Labelled photos from "dataset", an image-classification folder in AnamikaV18/ETR. The possible labels are: blue, red, yellow.

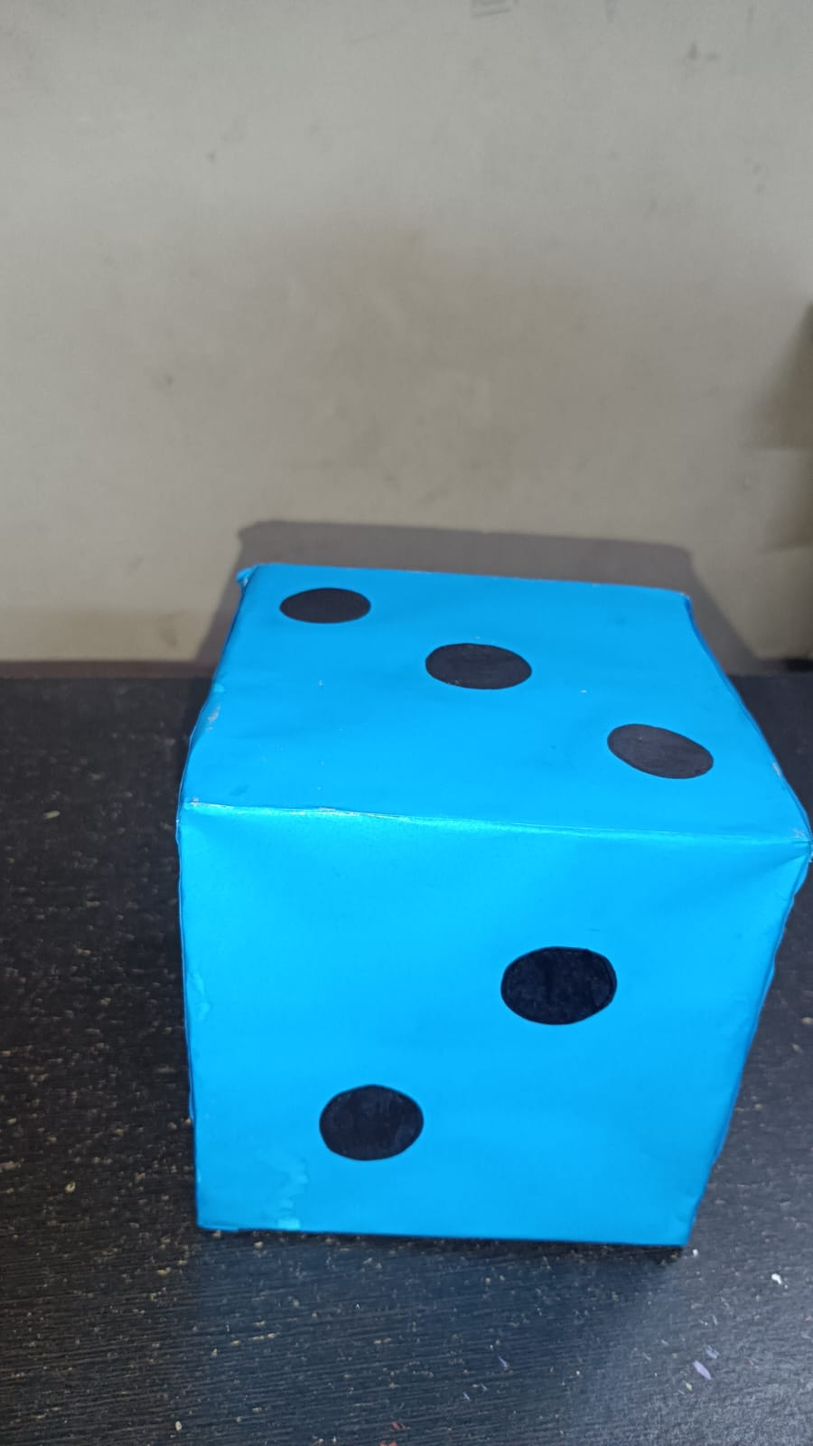
Label: blue

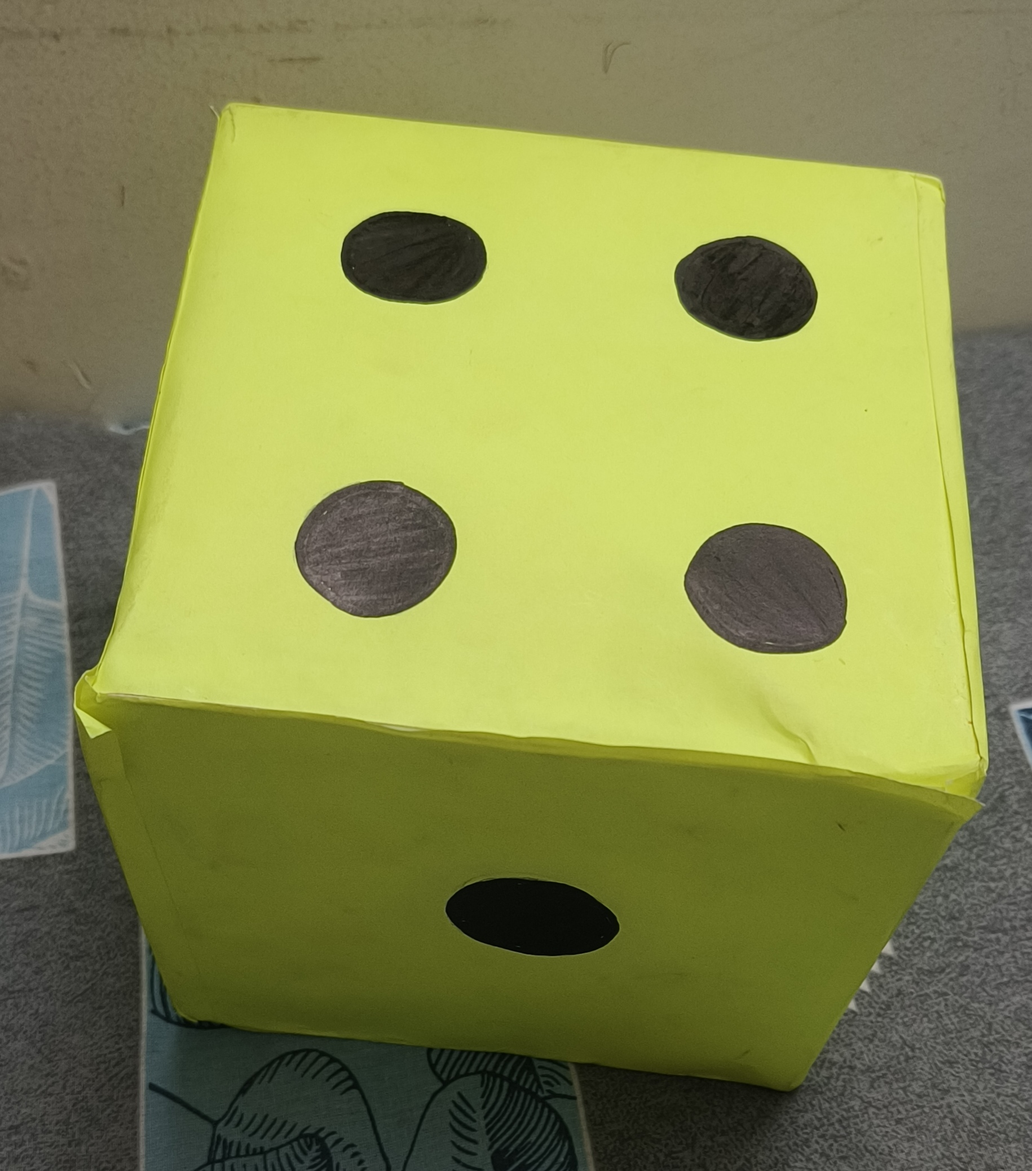
Label: yellow

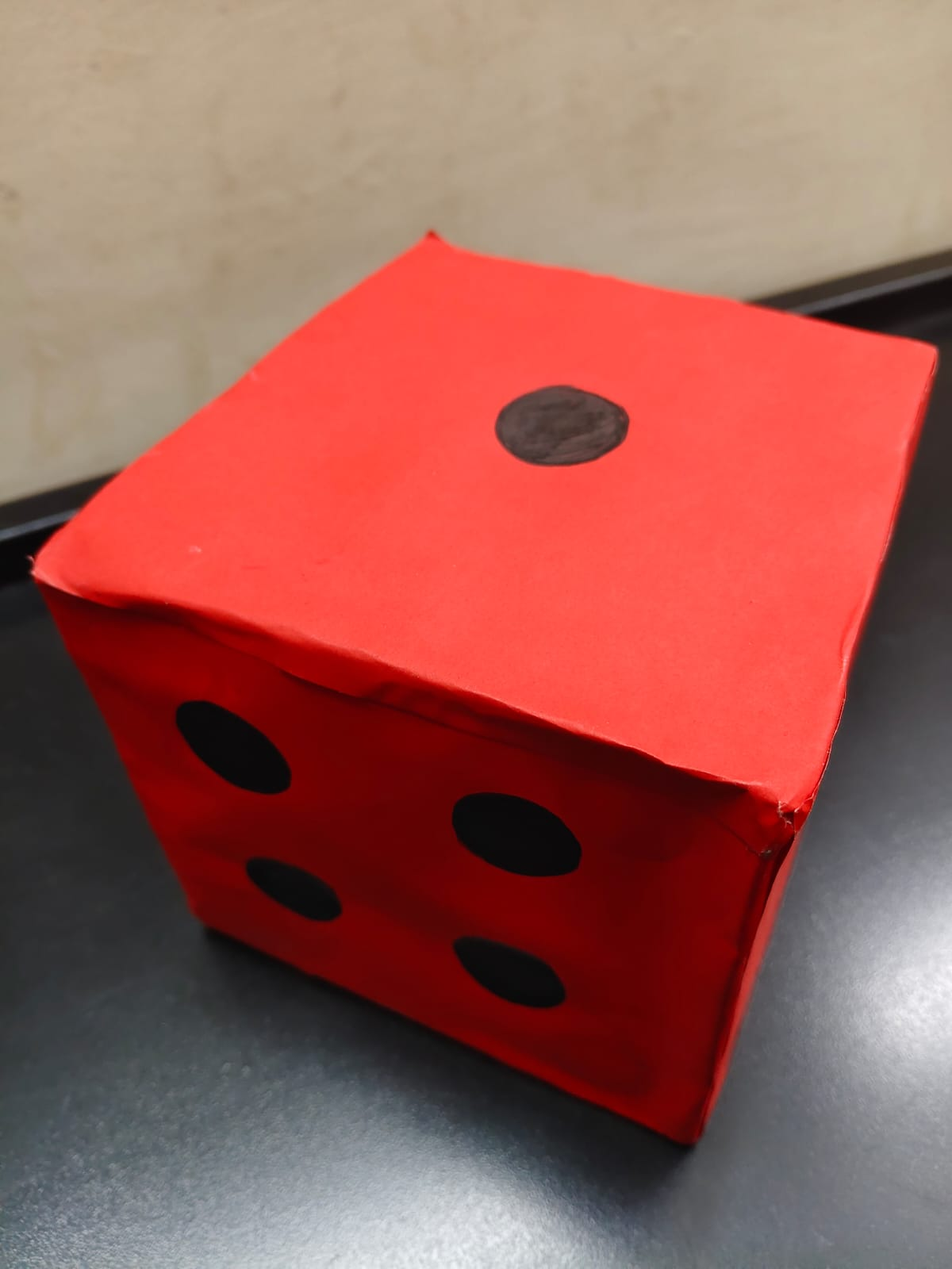
Label: red

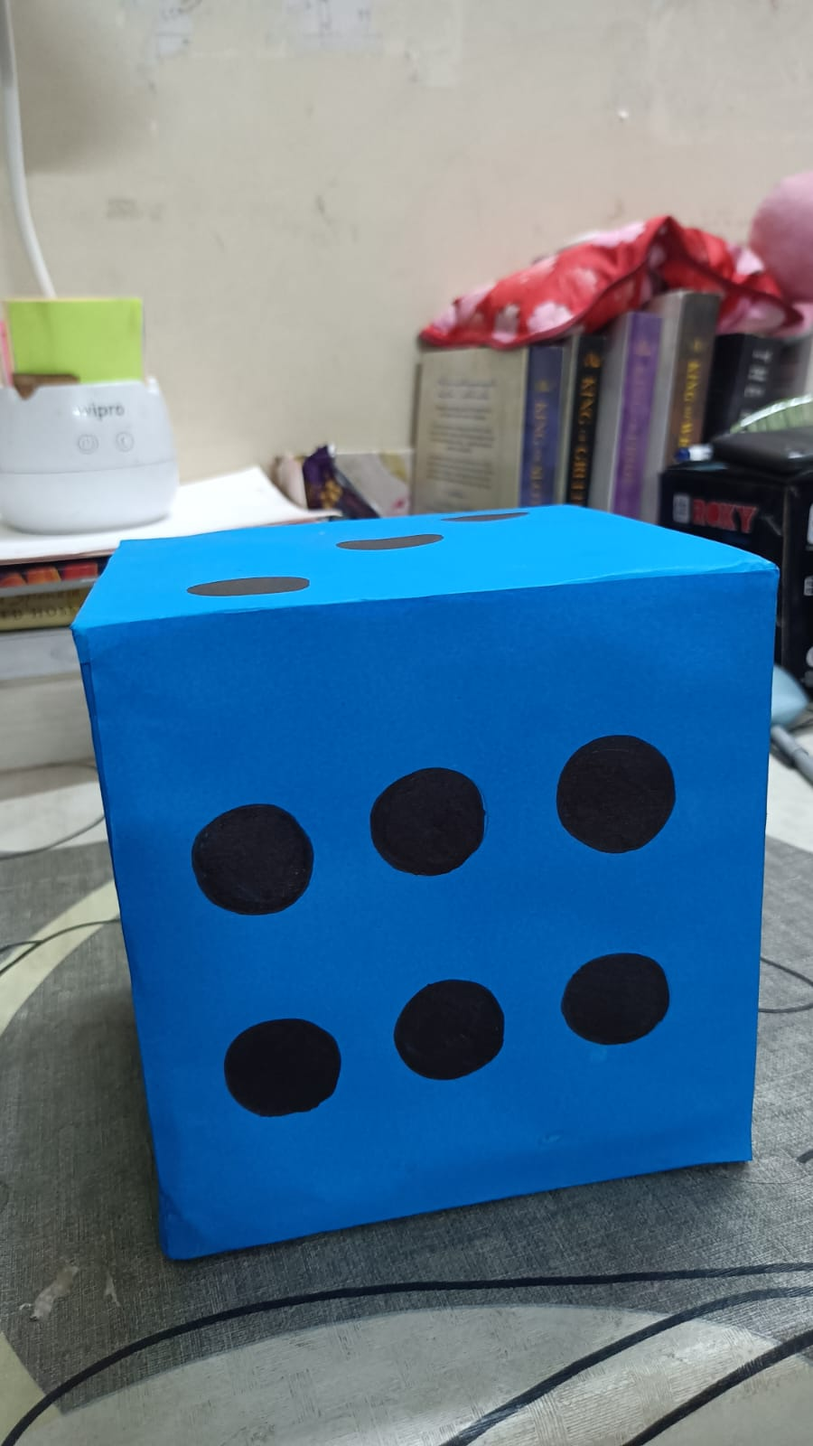
Label: blue

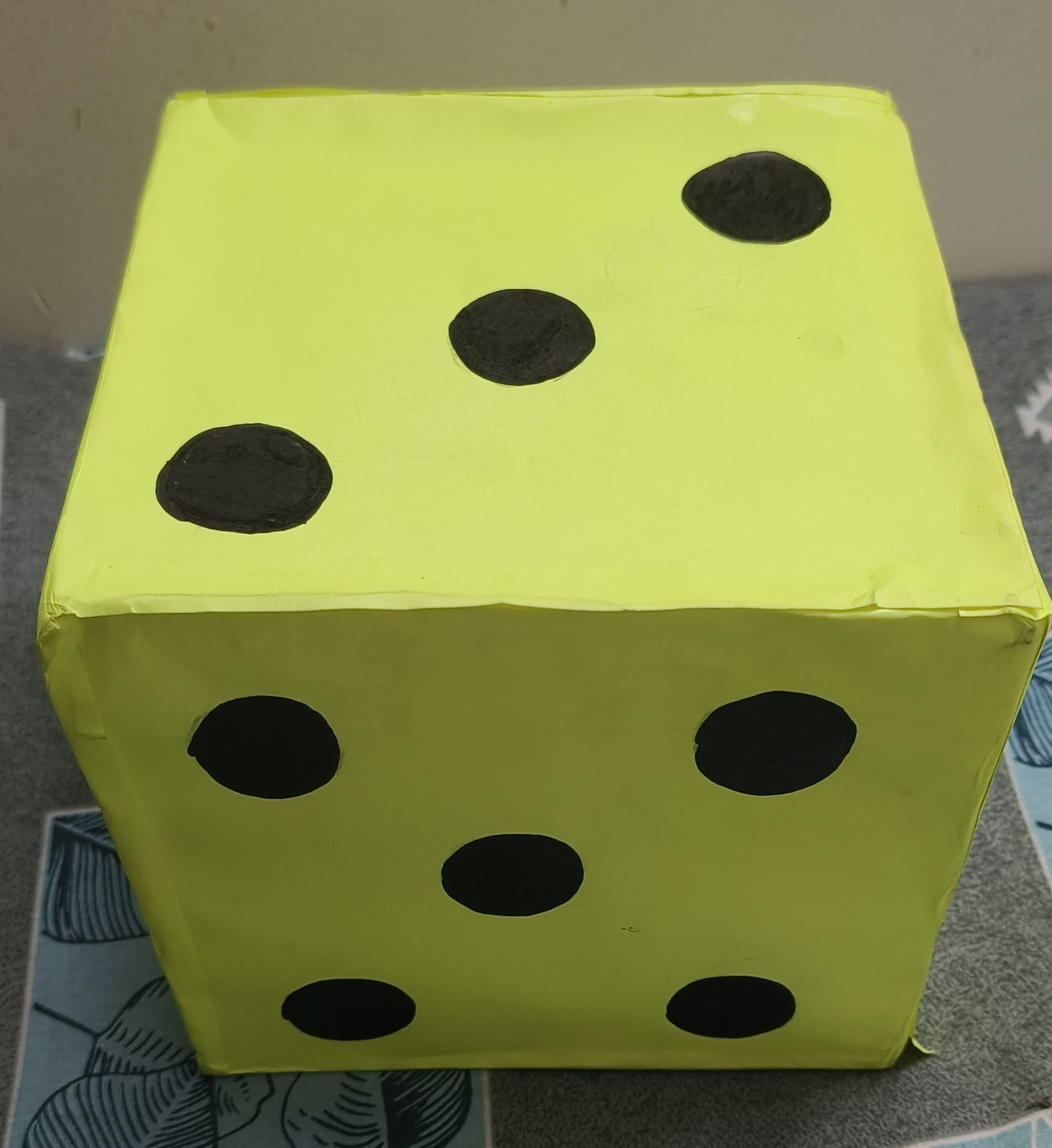
Label: yellow

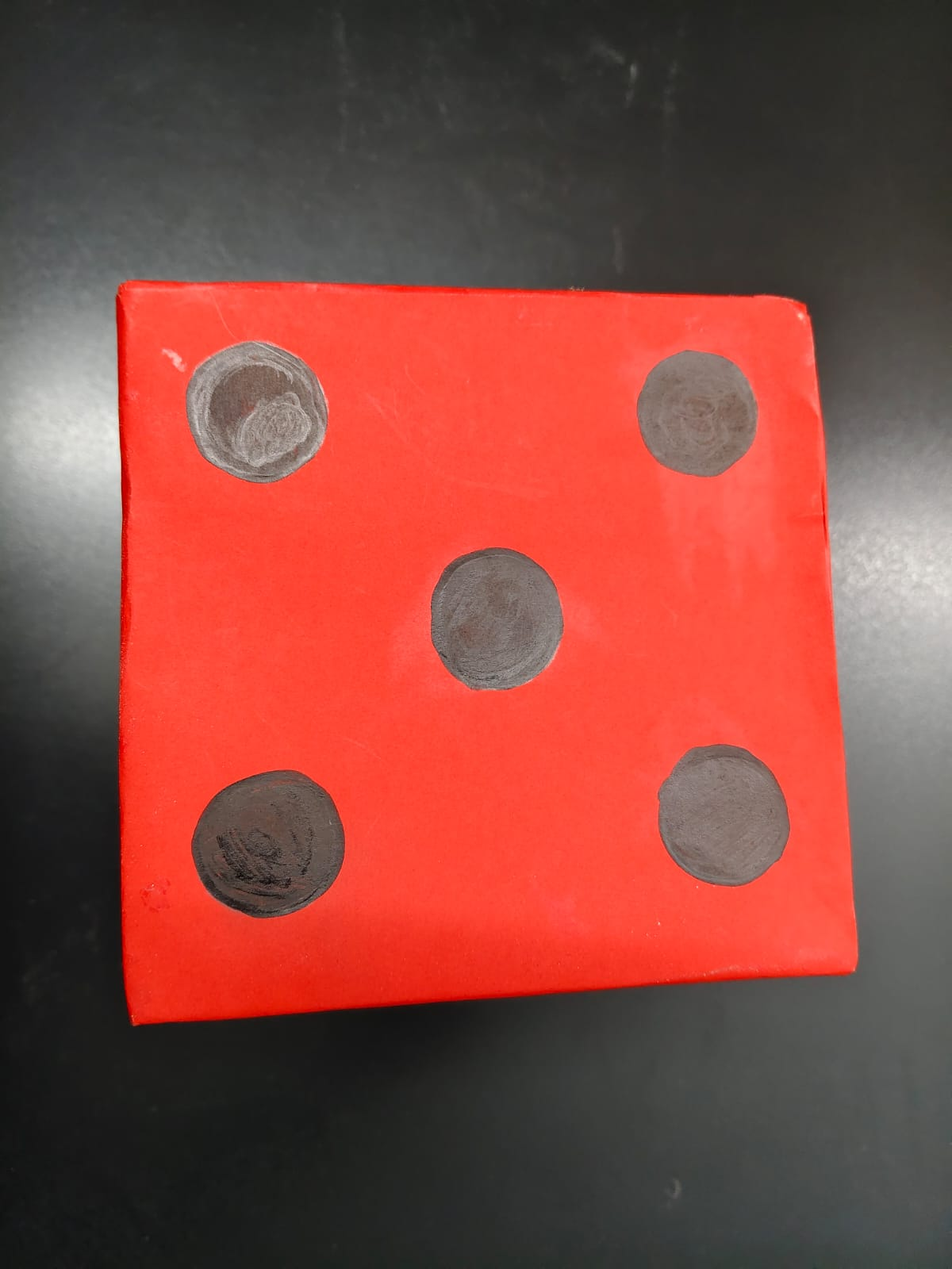
Label: red
